Dataset: image_dataset (GitHub, kimberlytanhh/fyp2-clean). Classes: accident, flood drainage, garbage, infrastructure damage, obstruction fallen tree, police sighting, road damage.

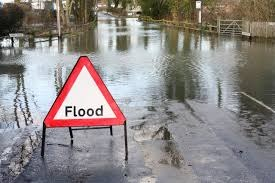
Label: flood drainage

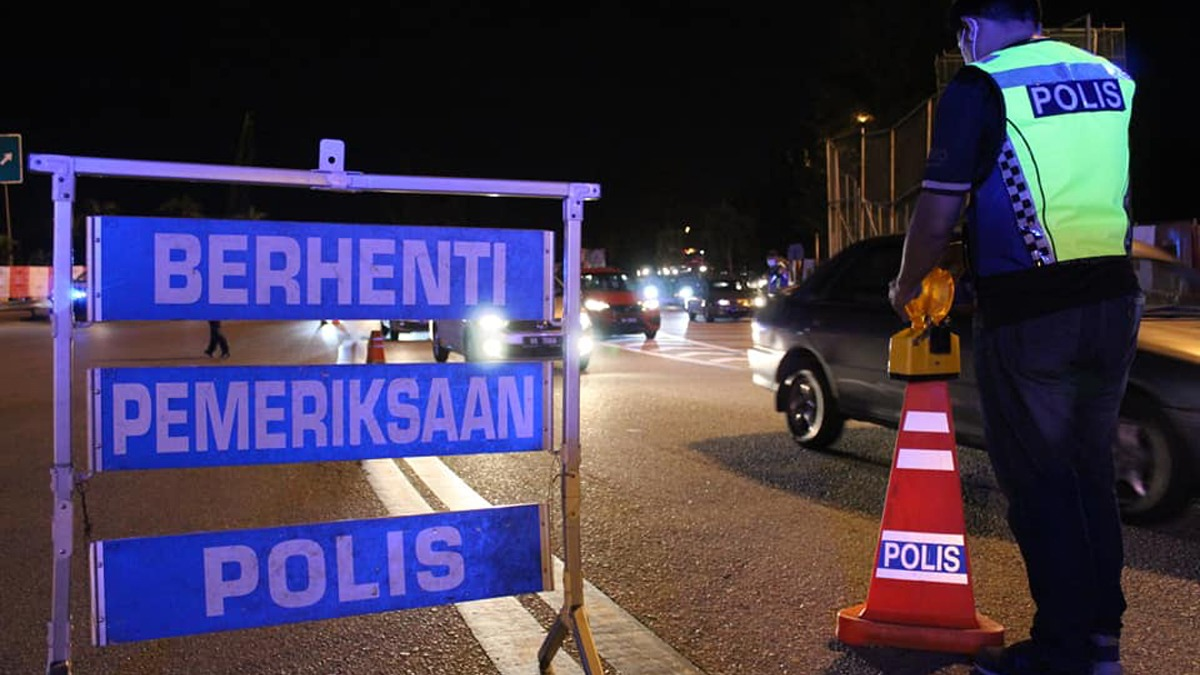
Label: police sighting

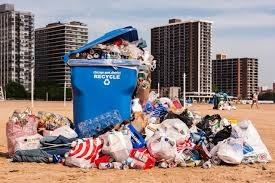
Label: garbage

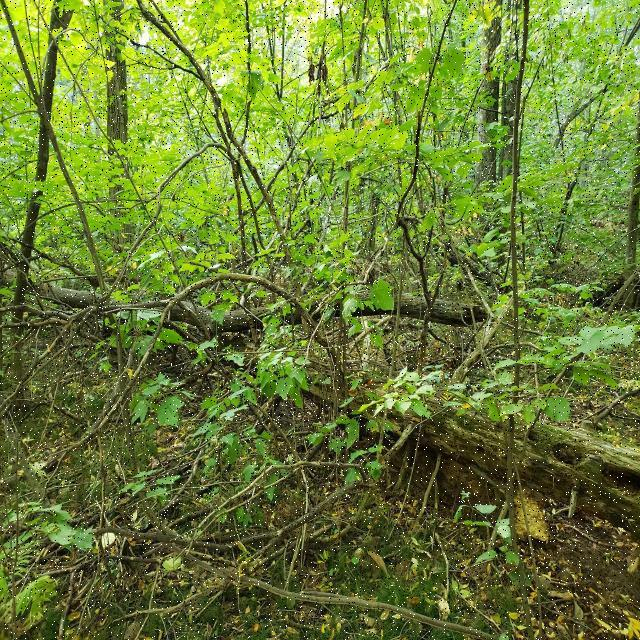
Label: obstruction fallen tree

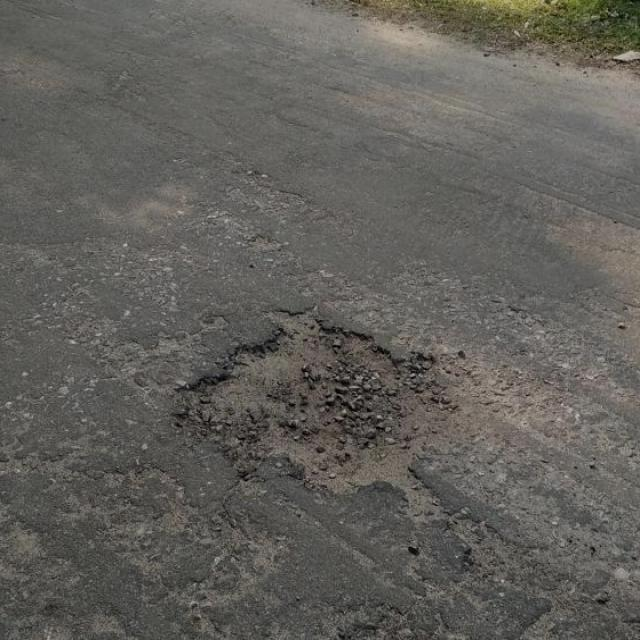
Label: road damage

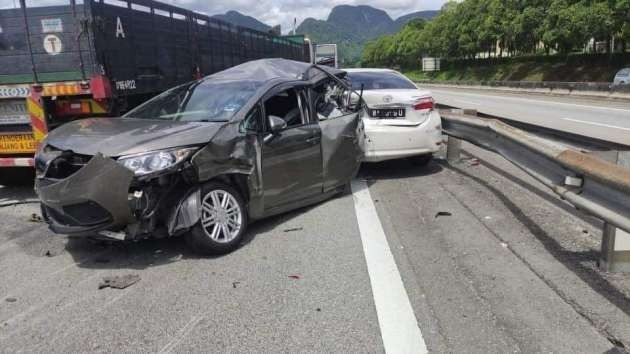
Label: accident
